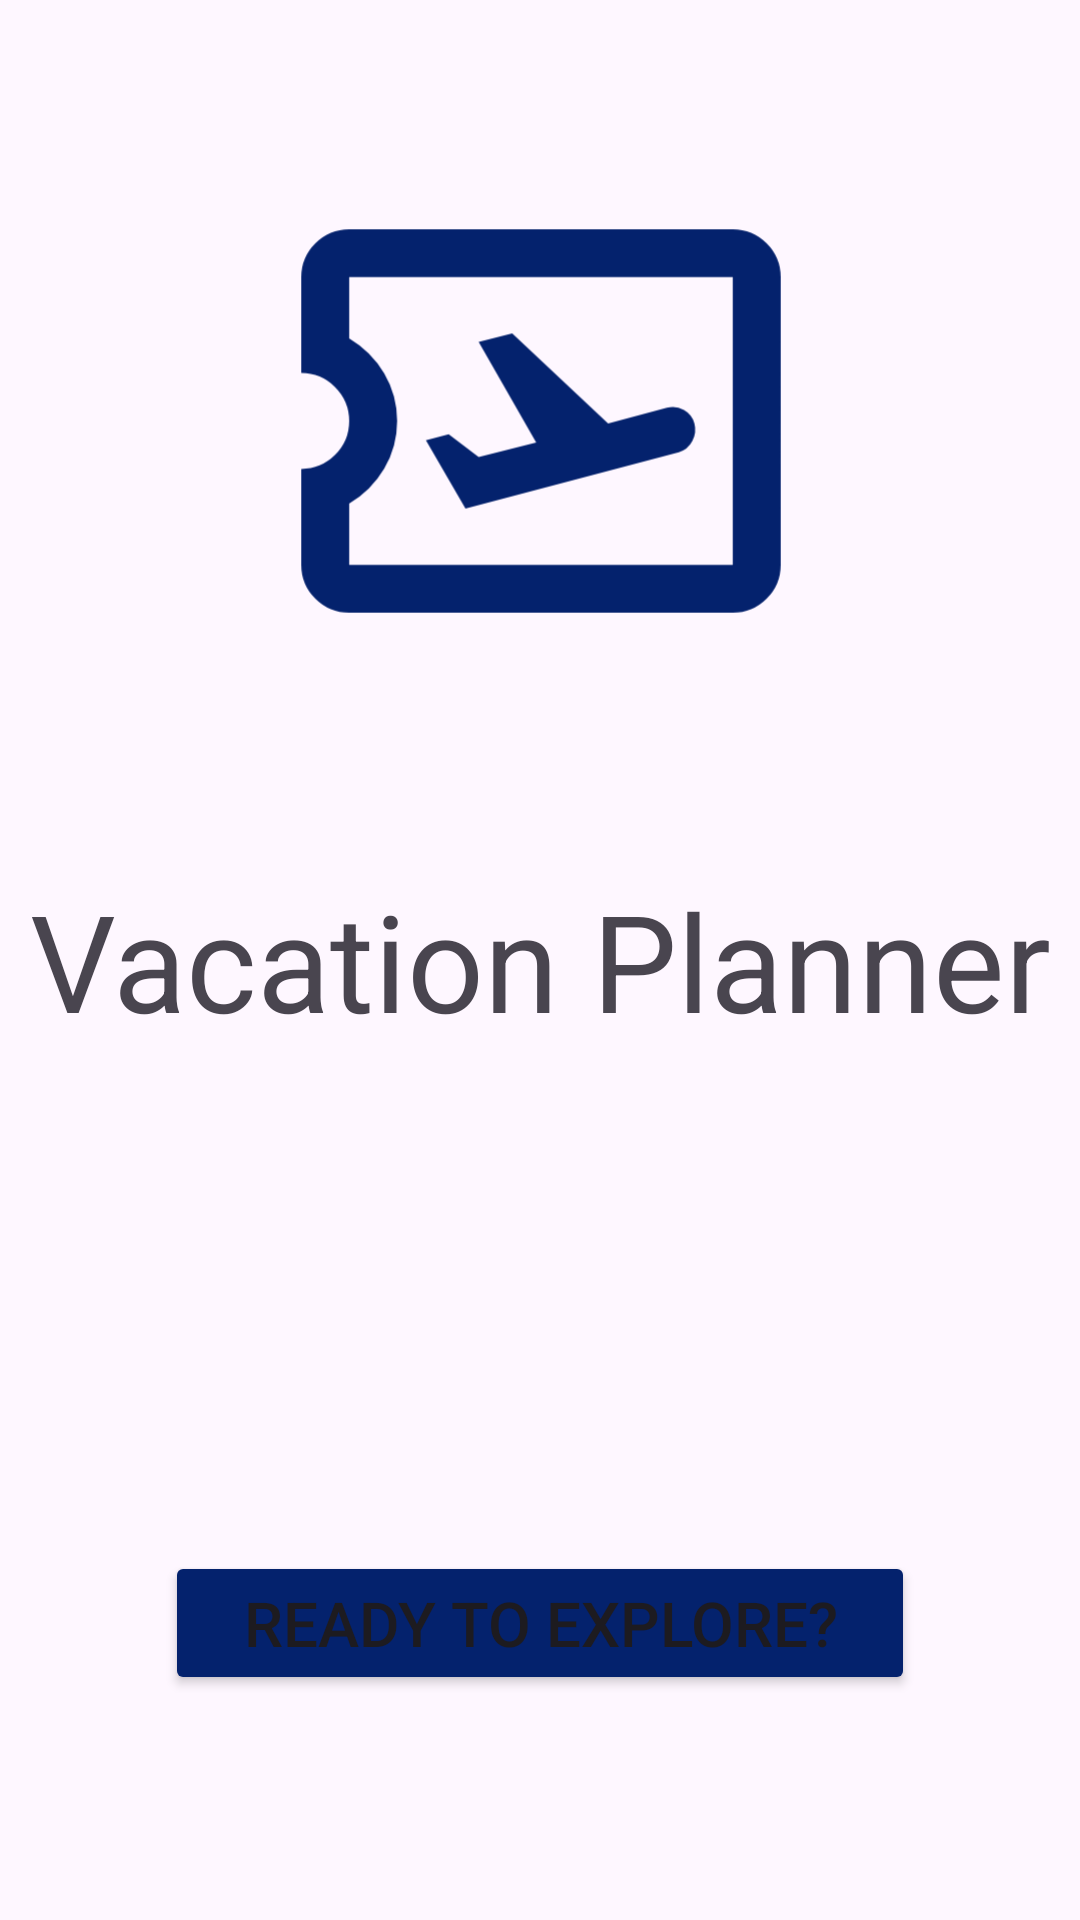

Produce the Android XML layout that renders to this screen, including the resource entries it uses.
<!-- AndroidManifest.xml: application theme Theme.MyVacationPlanner -->
<!-- res/layout/activity_main.xml -->
<?xml version="1.0" encoding="utf-8"?>
<androidx.constraintlayout.widget.ConstraintLayout xmlns:android="http://schemas.android.com/apk/res/android"
    xmlns:app="http://schemas.android.com/apk/res-auto"
    xmlns:tools="http://schemas.android.com/tools"
    android:id="@+id/main"
    android:layout_width="match_parent"
    android:layout_height="match_parent"
    tools:context=".UI.MainActivity">


    <TextView
        android:id="@+id/myVacationPlanner"
        android:layout_width="wrap_content"
        android:layout_height="wrap_content"
        android:text="@string/vacation_planner"
        android:textAppearance="@style/TextAppearance.AppCompat.Display2"
        app:layout_constraintBottom_toBottomOf="parent"
        app:layout_constraintEnd_toEndOf="parent"
        app:layout_constraintStart_toStartOf="parent"
        app:layout_constraintTop_toTopOf="parent" />

    <Button
        android:id="@+id/explorebutton"
        android:layout_width="250dp"
        android:layout_height="wrap_content"
        android:layout_marginTop="92dp"
        android:autoSizeTextType="uniform"
        android:backgroundTint="@color/navy"
        android:text="@string/ready_to_explore"
        app:layout_constraintBottom_toBottomOf="parent"
        app:layout_constraintEnd_toEndOf="parent"
        app:layout_constraintStart_toStartOf="parent"
        app:layout_constraintTop_toBottomOf="@+id/myVacationPlanner" />

    <ImageView
        android:id="@+id/imageView4"
        android:layout_width="378dp"
        android:layout_height="334dp"
        android:layout_marginBottom="10dp"
        app:layout_constraintTop_toTopOf="parent"
        app:layout_constraintBottom_toTopOf="@+id/myVacationPlanner"
        app:layout_constraintStart_toStartOf="parent"
        app:layout_constraintEnd_toEndOf="parent"
        app:srcCompat="@drawable/ic_launcher_foreground" />


</androidx.constraintlayout.widget.ConstraintLayout>
<!-- resources referenced by this layout -->
<resources>
  <color name="navy">#04226D</color>
  <!-- drawable ic_launcher_foreground (drawable) -->
  <vector xmlns:android="http://schemas.android.com/apk/res/android"
      android:width="108dp"
      android:height="108dp"
      android:viewportWidth="960"
      android:viewportHeight="960"
      android:tint="#04226D"
      android:autoMirrored="true">
    <group android:scaleX="0.5742"
        android:scaleY="0.5742"
        android:translateX="204.384"
        android:translateY="204.384">
      <path
          android:fillColor="@android:color/white"
          android:pathData="M354,626L710,532Q725,528 732.5,513.5Q740,499 736,484Q732,469 718.5,461.5Q705,454 690,458L592,484L432,334L376,348L472,516L376,540L326,502L288,512L354,626ZM800,800L160,800Q127,800 103.5,776.5Q80,753 80,720L80,560Q113,560 136.5,536.5Q160,513 160,480Q160,447 136.5,423.5Q113,400 80,400L80,240Q80,207 103.5,183.5Q127,160 160,160L800,160Q833,160 856.5,183.5Q880,207 880,240L880,720Q880,753 856.5,776.5Q833,800 800,800ZM800,720Q800,720 800,720Q800,720 800,720L800,240Q800,240 800,240Q800,240 800,240L160,240Q160,240 160,240Q160,240 160,240L160,342Q197,364 218.5,400.5Q240,437 240,480Q240,523 218.5,559.5Q197,596 160,618L160,720Q160,720 160,720Q160,720 160,720L800,720ZM480,480Q480,480 480,480Q480,480 480,480L480,480Q480,480 480,480Q480,480 480,480Q480,480 480,480Q480,480 480,480L480,480Q480,480 480,480Q480,480 480,480L480,480Q480,480 480,480Q480,480 480,480L480,480Q480,480 480,480Q480,480 480,480Z"/>
    </group>
  </vector>
  <string name="ready_to_explore">Ready to Explore?</string>
  <string name="vacation_planner">Vacation Planner</string>
  <style name="Theme.MyVacationPlanner" parent="Base.Theme.MyVacationPlanner" />
  <style name="Base.Theme.MyVacationPlanner" parent="Theme.Material3.DayNight.NoActionBar">
          
          
      </style>
</resources>
